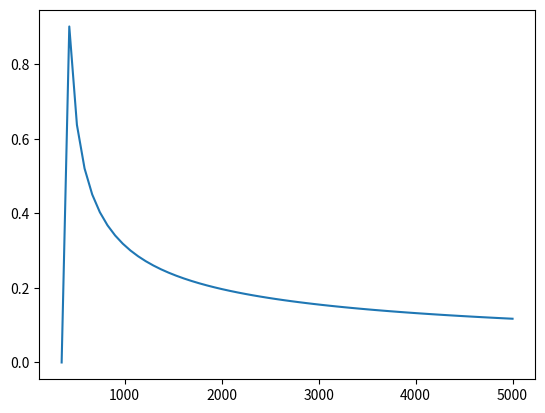

Here is the Python script that generated this plot:
import numpy as np
from matplotlib import pyplot as plt


def score(min_dist, dist, angle):
    d = dist - min_dist
    if d == 0:
        return 0
    else:
        return (1 / np.sqrt(d)) * angle


vals = np.linspace(350, 5000, 60)

angles = []
p = 0.5
angle = 8

for val in vals:
    angles.append(score(350, val, 8))

plt.plot(vals, angles)
plt.show()
